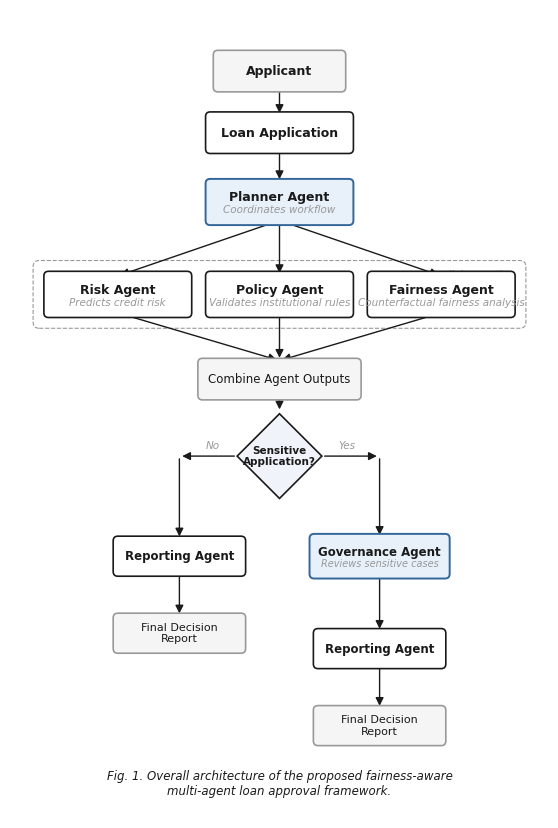

Write Python code to recreate this figure. (Note: this script raises an exception after producing the figure.)
"""
Generate a publication-quality system architecture diagram for Springer LNCS.

Title: Overall Architecture of the Proposed Fairness-Aware
       Multi-Agent Loan Approval Framework

Style: Clean academic, white background, black outlines, subtle blue accents,
       rounded rectangles, diamonds for decisions, no gradients/shadows/3D.
"""

import matplotlib
matplotlib.use("Agg")
import matplotlib.pyplot as plt
import matplotlib.patches as mpatches
from matplotlib.patches import FancyBboxPatch
import matplotlib.path as mpath
import numpy as np
import os

# ── Global Style ──────────────────────────────────────────────────────
plt.rcParams.update({
    "font.family": "sans-serif",
    "font.sans-serif": ["Helvetica", "Arial", "DejaVu Sans"],
    "font.size": 9,
    "text.color": "#1a1a1a",
    "axes.edgecolor": "#1a1a1a",
})

# Color palette — academic minimal
BLACK = "#1a1a1a"
BLUE_ACCENT = "#336699"
BLUE_LIGHT = "#e8f0fa"
WHITE = "#ffffff"
GRAY_LIGHT = "#f5f5f5"
GRAY_BORDER = "#999999"
DECISION_FILL = "#f0f4fa"

# Layout constants
FIG_W, FIG_H = 7.0, 10.5        # Springer single-column ~= 12.2 cm ≈ 4.8 in; we use 7 for clarity
BOX_W, BOX_H = 1.8, 0.48
SMALL_BOX_W, SMALL_BOX_H = 1.6, 0.40
DIA_SIZE = 0.55                  # diamond half-diagonal


def draw_rounded_box(ax, cx, cy, w, h, label, sublabel=None,
                     fill=WHITE, edge=BLACK, lw=1.2, fontsize=9,
                     bold=True, sublabel_fontsize=7.5):
    """Draw a rounded rectangle centred at (cx, cy)."""
    box = FancyBboxPatch(
        (cx - w / 2, cy - h / 2), w, h,
        boxstyle="round,pad=0.06",
        facecolor=fill, edgecolor=edge, linewidth=lw, zorder=3,
    )
    ax.add_patch(box)
    if sublabel:
        ax.text(cx, cy + 0.06, label, ha="center", va="center",
                fontsize=fontsize, fontweight="bold" if bold else "normal",
                color=BLACK, zorder=4)
        ax.text(cx, cy - 0.10, sublabel, ha="center", va="center",
                fontsize=sublabel_fontsize, fontstyle="italic",
                color=GRAY_BORDER, zorder=4)
    else:
        ax.text(cx, cy, label, ha="center", va="center",
                fontsize=fontsize, fontweight="bold" if bold else "normal",
                color=BLACK, zorder=4)


def draw_diamond(ax, cx, cy, size, label, fill=DECISION_FILL, edge=BLACK,
                 lw=1.2, fontsize=8):
    """Draw a diamond (rotated square) centred at (cx, cy)."""
    verts = [
        (cx, cy + size),       # top
        (cx + size, cy),       # right
        (cx, cy - size),       # bottom
        (cx - size, cy),       # left
        (cx, cy + size),       # close
    ]
    codes = [mpath.Path.MOVETO] + [mpath.Path.LINETO] * 3 + [mpath.Path.CLOSEPOLY]
    path = mpath.Path(verts, codes)
    patch = mpatches.PathPatch(path, facecolor=fill, edgecolor=edge,
                               linewidth=lw, zorder=3)
    ax.add_patch(patch)
    ax.text(cx, cy, label, ha="center", va="center",
            fontsize=fontsize, fontweight="bold", color=BLACK, zorder=4)


def draw_arrow(ax, x1, y1, x2, y2, color=BLACK, lw=1.0,
               head_width=0.06, head_length=0.04):
    """Draw a straight directional arrow."""
    dx, dy = x2 - x1, y2 - y1
    ax.annotate("", xy=(x2, y2), xytext=(x1, y1),
                arrowprops=dict(arrowstyle="-|>", color=color, lw=lw,
                                mutation_scale=12),
                zorder=2)


def draw_label_on_arrow(ax, x, y, text, fontsize=7.5, color=GRAY_BORDER):
    """Place a small label next to an arrow."""
    ax.text(x, y, text, ha="center", va="center", fontsize=fontsize,
            fontstyle="italic", color=color, zorder=5,
            bbox=dict(boxstyle="round,pad=0.12", facecolor=WHITE,
                      edgecolor="none", alpha=0.95))


def main():
    fig, ax = plt.subplots(figsize=(FIG_W, FIG_H))
    ax.set_xlim(0, FIG_W)
    ax.set_ylim(0, FIG_H)
    ax.set_aspect("equal")
    ax.axis("off")
    fig.patch.set_facecolor(WHITE)

    # ── Column centres ────────────────────────────────────────────────
    mid = FIG_W / 2            # 3.5
    left_col = mid - 2.1       # 1.4   — Risk Agent
    center_col = mid           # 3.5   — Policy Agent
    right_col = mid + 2.1      # 5.6   — Fairness Agent

    # ── Vertical positions (top to bottom) ────────────────────────────
    y_applicant   = 9.7
    y_loan_app    = 8.9
    y_planner     = 8.0
    y_parallel    = 6.8        # parallel agent row
    y_combine     = 5.7        # combine box
    y_decision    = 4.7        # diamond
    y_gov         = 3.4        # governance agent (right branch)
    y_report_no   = 3.4        # reporting agent (left branch, "No" path)
    y_report_yes  = 2.2        # reporting agent (right branch, after governance)
    y_final_no    = 2.4        # final report left
    y_final_yes   = 1.2        # final report right

    # Since both paths end at Reporting → Final, let's unify:
    # NO path:  Decision → Reporting Agent → Final Decision Report
    # YES path: Decision → Governance Agent → Reporting Agent → Final Decision Report
    # We'll place them side-by-side for clarity.

    left_path  = mid - 1.3     # "No" path centre
    right_path = mid + 1.3     # "Yes" path centre

    # ══════════════════════════════════════════════════════════════════
    #  ROW 1 — Applicant
    # ══════════════════════════════════════════════════════════════════
    draw_rounded_box(ax, mid, y_applicant, 1.6, 0.42, "Applicant",
                     fill=GRAY_LIGHT, edge=GRAY_BORDER)

    # Arrow: Applicant → Loan Application
    draw_arrow(ax, mid, y_applicant - 0.21, mid, y_loan_app + 0.22)

    # ══════════════════════════════════════════════════════════════════
    #  ROW 2 — Loan Application
    # ══════════════════════════════════════════════════════════════════
    draw_rounded_box(ax, mid, y_loan_app, 1.8, 0.42, "Loan Application",
                     fill=WHITE, edge=BLACK)

    # Arrow: Loan Application → Planner Agent
    draw_arrow(ax, mid, y_loan_app - 0.21, mid, y_planner + 0.26)

    # ══════════════════════════════════════════════════════════════════
    #  ROW 3 — Planner Agent
    # ══════════════════════════════════════════════════════════════════
    draw_rounded_box(ax, mid, y_planner, BOX_W, BOX_H, "Planner Agent",
                     sublabel="Coordinates workflow",
                     fill=BLUE_LIGHT, edge=BLUE_ACCENT, lw=1.4)

    # ── Fan-out arrows: Planner → three parallel agents ───────────────
    planner_bottom = y_planner - BOX_H / 2
    agent_top = y_parallel + BOX_H / 2

    draw_arrow(ax, mid, planner_bottom, left_col, agent_top)
    draw_arrow(ax, mid, planner_bottom, center_col, agent_top)
    draw_arrow(ax, mid, planner_bottom, right_col, agent_top)

    # ══════════════════════════════════════════════════════════════════
    #  ROW 4 — Parallel agents
    # ══════════════════════════════════════════════════════════════════
    draw_rounded_box(ax, left_col, y_parallel, BOX_W, BOX_H,
                     "Risk Agent",
                     sublabel="Predicts credit risk",
                     fill=WHITE, edge=BLACK)

    draw_rounded_box(ax, center_col, y_parallel, BOX_W, BOX_H,
                     "Policy Agent",
                     sublabel="Validates institutional rules",
                     fill=WHITE, edge=BLACK)

    draw_rounded_box(ax, right_col, y_parallel, BOX_W, BOX_H,
                     "Fairness Agent",
                     sublabel="Counterfactual fairness analysis",
                     fill=WHITE, edge=BLACK)

    # ── Dashed "parallel" bracket ─────────────────────────────────────
    brace_y_top = y_parallel + BOX_H / 2 + 0.12
    brace_y_bot = y_parallel - BOX_H / 2 - 0.12
    brace_x_left = left_col - BOX_W / 2 - 0.12
    brace_x_right = right_col + BOX_W / 2 + 0.12

    rect = mpatches.FancyBboxPatch(
        (brace_x_left, brace_y_bot),
        brace_x_right - brace_x_left,
        brace_y_top - brace_y_bot,
        boxstyle="round,pad=0.08",
        facecolor="none", edgecolor=GRAY_BORDER,
        linewidth=0.8, linestyle="--", zorder=1,
    )
    ax.add_patch(rect)
    ax.text(brace_x_right - 0.08, brace_y_top - 0.04,
            "parallel execution", ha="right", va="top",
            fontsize=7, fontstyle="italic", color=GRAY_BORDER, zorder=2)

    # ── Fan-in arrows: agents → Combine ───────────────────────────────
    agent_bottom = y_parallel - BOX_H / 2
    combine_top = y_combine + BOX_H / 2

    draw_arrow(ax, left_col, agent_bottom, mid, combine_top)
    draw_arrow(ax, center_col, agent_bottom, mid, combine_top)
    draw_arrow(ax, right_col, agent_bottom, mid, combine_top)

    # ══════════════════════════════════════════════════════════════════
    #  ROW 5 — Combine Outputs
    # ══════════════════════════════════════════════════════════════════
    draw_rounded_box(ax, mid, y_combine, 2.0, 0.42, "Combine Agent Outputs",
                     fill=GRAY_LIGHT, edge=GRAY_BORDER, bold=False, fontsize=8.5)

    # Arrow: Combine → Decision diamond
    draw_arrow(ax, mid, y_combine - 0.21, mid, y_decision + DIA_SIZE + 0.02)

    # ══════════════════════════════════════════════════════════════════
    #  ROW 6 — Decision diamond
    # ══════════════════════════════════════════════════════════════════
    draw_diamond(ax, mid, y_decision, DIA_SIZE, "Sensitive\nApplication?",
                 fontsize=7.5)

    # ── Branch: NO (left) ─────────────────────────────────────────────
    dia_left = mid - DIA_SIZE
    draw_arrow(ax, dia_left, y_decision, left_path, y_decision)
    draw_arrow(ax, left_path, y_decision, left_path, y_report_no + 0.22)
    draw_label_on_arrow(ax, dia_left - 0.32, y_decision + 0.14, "No")

    # ── Branch: YES (right) ───────────────────────────────────────────
    dia_right = mid + DIA_SIZE
    draw_arrow(ax, dia_right, y_decision, right_path, y_decision)
    draw_arrow(ax, right_path, y_decision, right_path, y_gov + 0.24)
    draw_label_on_arrow(ax, dia_right + 0.32, y_decision + 0.14, "Yes")

    # ══════════════════════════════════════════════════════════════════
    #  ROW 7a — Reporting Agent (NO path)
    # ══════════════════════════════════════════════════════════════════
    draw_rounded_box(ax, left_path, y_report_no, SMALL_BOX_W, SMALL_BOX_H,
                     "Reporting Agent",
                     fill=WHITE, edge=BLACK, fontsize=8.5)

    # Arrow: Reporting Agent → Final Decision Report (NO path)
    draw_arrow(ax, left_path, y_report_no - SMALL_BOX_H / 2,
               left_path, y_final_no + 0.22)

    draw_rounded_box(ax, left_path, y_final_no, SMALL_BOX_W, SMALL_BOX_H,
                     "Final Decision\nReport",
                     fill=GRAY_LIGHT, edge=GRAY_BORDER, fontsize=8, bold=False)

    # ══════════════════════════════════════════════════════════════════
    #  ROW 7b — Governance Agent (YES path)
    # ══════════════════════════════════════════════════════════════════
    draw_rounded_box(ax, right_path, y_gov, SMALL_BOX_W + 0.1, SMALL_BOX_H + 0.06,
                     "Governance Agent",
                     sublabel="Reviews sensitive cases",
                     fill=BLUE_LIGHT, edge=BLUE_ACCENT, lw=1.4, fontsize=8.5,
                     sublabel_fontsize=7)

    # Arrow: Governance → Reporting Agent (YES path)
    draw_arrow(ax, right_path, y_gov - (SMALL_BOX_H + 0.06) / 2,
               right_path, y_report_yes + SMALL_BOX_H / 2 + 0.02)

    draw_rounded_box(ax, right_path, y_report_yes, SMALL_BOX_W, SMALL_BOX_H,
                     "Reporting Agent",
                     fill=WHITE, edge=BLACK, fontsize=8.5)

    # Arrow: Reporting Agent → Final Decision Report (YES path)
    draw_arrow(ax, right_path, y_report_yes - SMALL_BOX_H / 2,
               right_path, y_final_yes + 0.22)

    draw_rounded_box(ax, right_path, y_final_yes, SMALL_BOX_W, SMALL_BOX_H,
                     "Final Decision\nReport",
                     fill=GRAY_LIGHT, edge=GRAY_BORDER, fontsize=8, bold=False)

    # ══════════════════════════════════════════════════════════════════
    #  Caption
    # ══════════════════════════════════════════════════════════════════
    ax.text(mid, 0.45,
            "Fig. 1. Overall architecture of the proposed fairness-aware\n"
            "multi-agent loan approval framework.",
            ha="center", va="center", fontsize=8.5, fontstyle="italic",
            color=BLACK)

    # ── Save ──────────────────────────────────────────────────────────
    out_dir = os.path.join(os.path.dirname(__file__))
    os.makedirs(out_dir, exist_ok=True)

    svg_path = os.path.join(out_dir, "fig_system_architecture.svg")
    png_path = os.path.join(out_dir, "fig_system_architecture.png")
    pdf_path = os.path.join(out_dir, "fig_system_architecture.pdf")

    plt.savefig(svg_path, format="svg", bbox_inches="tight",
                facecolor=WHITE, edgecolor="none")
    plt.savefig(png_path, format="png", dpi=300, bbox_inches="tight",
                facecolor=WHITE, edgecolor="none")
    plt.savefig(pdf_path, format="pdf", bbox_inches="tight",
                facecolor=WHITE, edgecolor="none")
    plt.close()

    print(f"✅  SVG  → {svg_path}")
    print(f"✅  PNG  → {png_path}")
    print(f"✅  PDF  → {pdf_path}")


if __name__ == "__main__":
    main()
